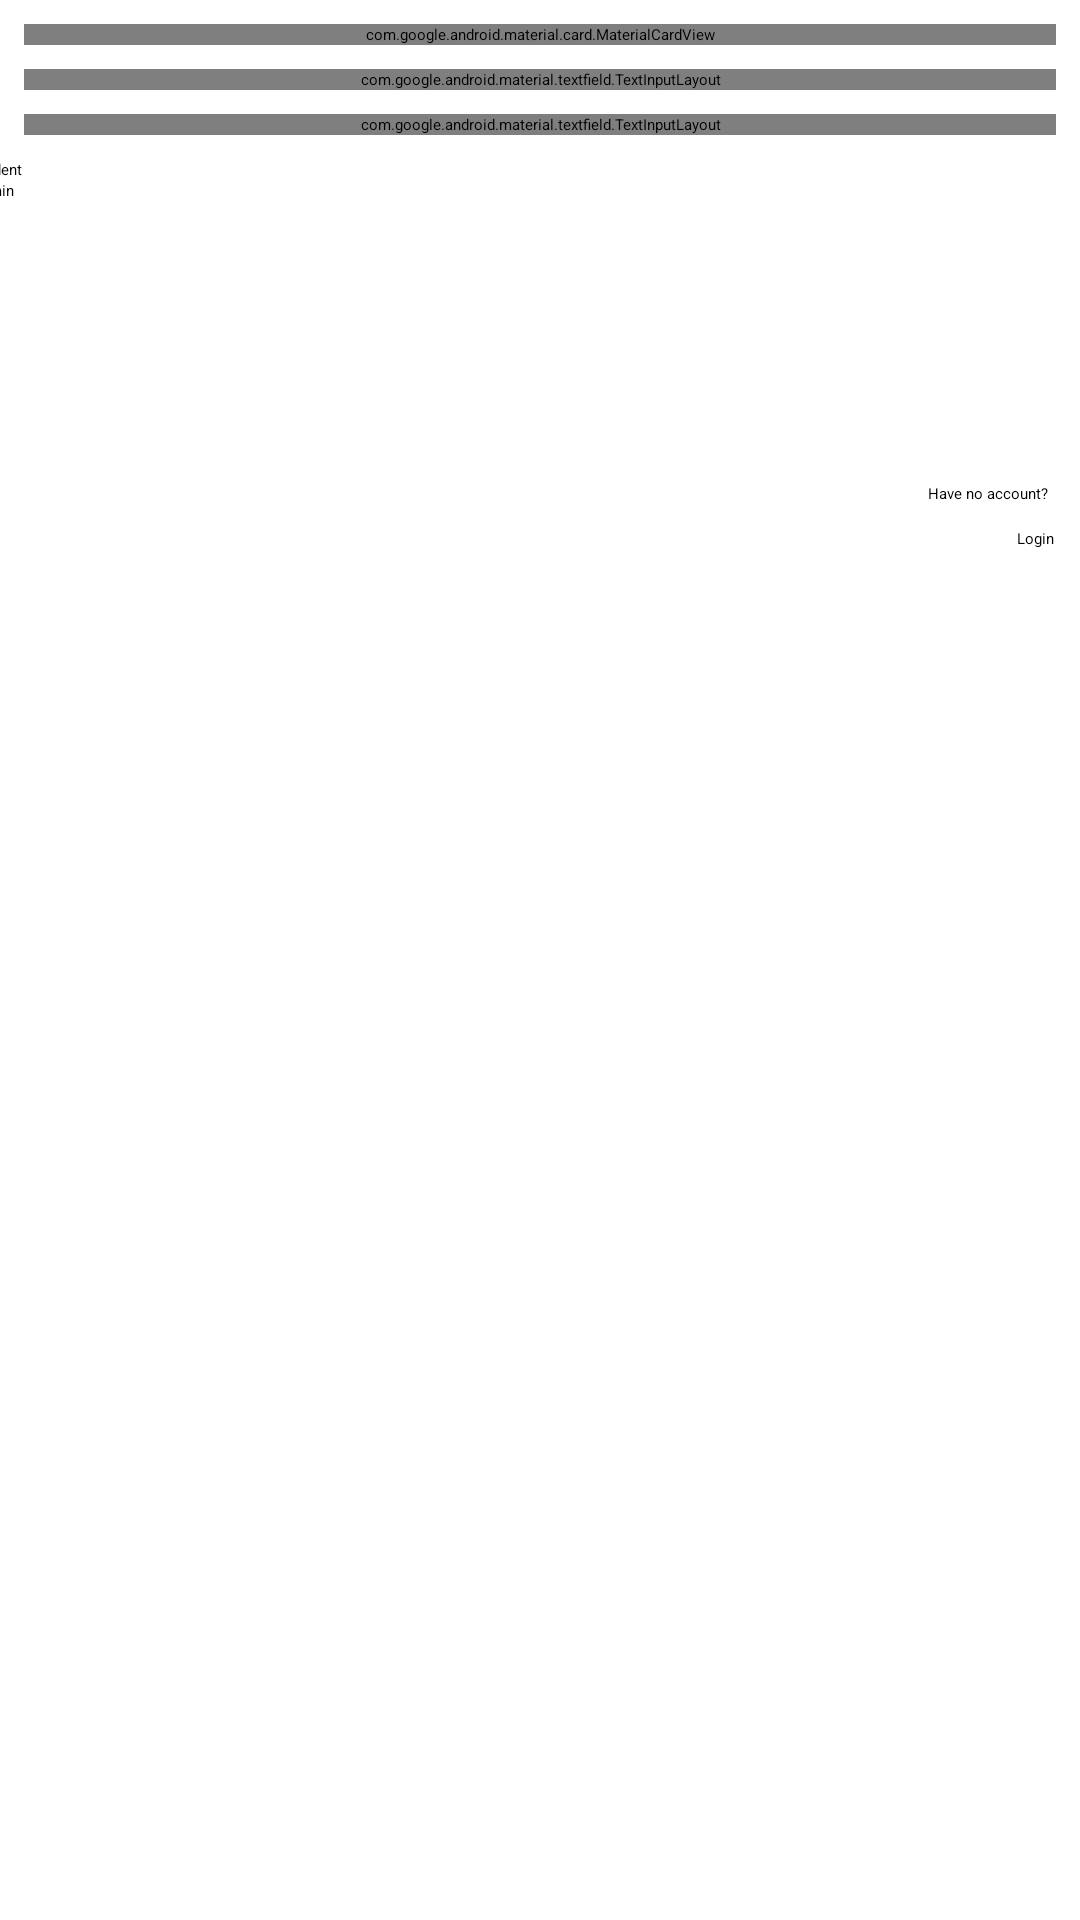

Android layout source for this screen:
<!-- AndroidManifest.xml: application theme Theme.CSCB07Project -->
<!-- res/layout/fragment_login.xml -->
<?xml version="1.0" encoding="utf-8"?>
<androidx.constraintlayout.widget.ConstraintLayout xmlns:android="http://schemas.android.com/apk/res/android"
    xmlns:app="http://schemas.android.com/apk/res-auto"
    xmlns:tools="http://schemas.android.com/tools"
    android:layout_width="match_parent"
    android:layout_height="match_parent">

    <com.google.android.material.card.MaterialCardView
        android:id="@+id/card_login"
        style="?attr/materialCardViewFilledStyle"
        android:layout_width="match_parent"
        android:layout_height="wrap_content"
        android:layout_margin="8dp"
        app:layout_constraintTop_toTopOf="parent"
        tools:layout_editor_absoluteX="8dp">

        <LinearLayout
            android:layout_width="match_parent"
            android:layout_height="wrap_content"
            android:orientation="vertical">

            <ImageView
                android:layout_width="match_parent"
                android:layout_height="194dp"
                android:scaleType="centerCrop"
                app:srcCompat="@drawable/login" />

            <LinearLayout
                android:layout_width="match_parent"
                android:layout_height="wrap_content"
                android:orientation="vertical"
                android:padding="16dp">

                <TextView
                    android:layout_width="wrap_content"
                    android:layout_height="wrap_content"
                    android:text="@string/log_in_to_your_account"
                    android:textAppearance="?attr/textAppearanceTitleLarge" />

                <TextView
                    android:layout_width="wrap_content"
                    android:layout_height="wrap_content"
                    android:layout_marginTop="8dp"
                    android:text="@string/log_in_to_your_account_by_typing_your_username_and_password_then_select_the_type_of_account"
                    android:textAppearance="?attr/textAppearanceBodyMedium"
                    android:textColor="?android:attr/textColorSecondary" />
            </LinearLayout>
        </LinearLayout>
    </com.google.android.material.card.MaterialCardView>

    <Button
        android:id="@+id/no_account_button"
        android:layout_width="wrap_content"
        android:layout_height="wrap_content"
        android:layout_marginTop="8dp"
        android:text="@string/no_account_button_text"
        app:layout_constraintEnd_toEndOf="parent"
        app:layout_constraintHorizontal_bias="0.967"
        app:layout_constraintStart_toStartOf="parent"
        app:layout_constraintTop_toBottomOf="@+id/radioGroup_login" />

    <Button
        android:id="@+id/button_login"
        android:layout_width="wrap_content"
        android:layout_height="wrap_content"
        android:layout_marginTop="8dp"
        android:text="@string/login_button_text"
        app:layout_constraintEnd_toEndOf="parent"
        app:layout_constraintHorizontal_bias="0.975"
        app:layout_constraintStart_toStartOf="parent"
        app:layout_constraintTop_toBottomOf="@+id/no_account_button" />

    <com.google.android.material.textfield.TextInputLayout
        android:id="@+id/textInputLayout_login_username"
        android:layout_width="match_parent"
        android:layout_height="wrap_content"
        android:layout_margin="8dp"
        android:hint="@string/username"
        app:layout_constraintEnd_toEndOf="parent"
        app:layout_constraintStart_toStartOf="parent"
        app:layout_constraintTop_toBottomOf="@+id/card_login">

        <com.google.android.material.textfield.TextInputEditText
            android:id="@+id/editText_login_username"
            android:layout_width="match_parent"
            android:layout_height="wrap_content" />

    </com.google.android.material.textfield.TextInputLayout>

    <com.google.android.material.textfield.TextInputLayout
        android:id="@+id/textInputLayout_login_password"
        android:layout_width="match_parent"
        android:layout_height="wrap_content"
        android:layout_margin="8dp"
        android:layout_marginTop="8dp"
        android:hint="@string/password"
        app:endIconMode="password_toggle"
        app:layout_constraintEnd_toEndOf="parent"
        app:layout_constraintStart_toStartOf="parent"
        app:layout_constraintTop_toBottomOf="@+id/textInputLayout_login_username">

        <com.google.android.material.textfield.TextInputEditText
            android:id="@+id/editText_login_password"
            android:inputType="textPassword"
            android:layout_width="match_parent"
            android:layout_height="wrap_content" />

    </com.google.android.material.textfield.TextInputLayout>

    <RadioGroup
        android:id="@+id/radioGroup_login"
        android:layout_width="380dp"
        android:layout_height="100dp"
        android:layout_marginTop="8dp"
        app:layout_constraintEnd_toEndOf="parent"
        app:layout_constraintStart_toStartOf="parent"
        app:layout_constraintTop_toBottomOf="@+id/textInputLayout_login_password">

        <RadioButton
            android:id="@+id/radioButton_student_login"
            android:layout_width="match_parent"
            android:layout_height="wrap_content"
            android:text="@string/student" />

        <RadioButton
            android:id="@+id/radioButton_admin_login"
            android:layout_width="match_parent"
            android:layout_height="wrap_content"
            android:text="@string/admin" />
    </RadioGroup>

</androidx.constraintlayout.widget.ConstraintLayout>
<!-- resources referenced by this layout -->
<resources>
  <string name="admin">Admin</string>
  <string name="log_in_to_your_account">Log in to your account</string>
  <string name="log_in_to_your_account_by_typing_your_username_and_password_then_select_the_type_of_account">Log in to your account by typing your username and password, then select the type of account.</string>
  <string name="login_button_text">Login</string>
  <string name="no_account_button_text">Have no account?</string>
  <string name="password">Password</string>
  <string name="student">Student</string>
  <string name="username">Username</string>
  <style name="Theme.CSCB07Project" parent="Theme.MaterialComponents.DayNight.NoActionBar">
          
          <item name="colorPrimary">@color/colorPrimary</item>
          <item name="colorPrimaryVariant">@color/colorPrimaryVariant</item>
          <item name="colorOnPrimary">@color/white</item>
          
          <item name="colorSecondary">@color/color2</item>
          <item name="colorSecondaryVariant">@color/color3</item>
          <item name="colorOnSecondary">@color/black</item>
          
          <item name="android:statusBarColor">?attr/colorPrimaryVariant</item>
          
      </style>
  <color name="white">#FFFFFFFF</color>
  <color name="black">#FF000000</color>
  <!-- not gathered from this repository: default colours our renderer supplied (Android Studio template values) -->
  <color name="colorPrimary">#FF6200EE</color>
</resources>
